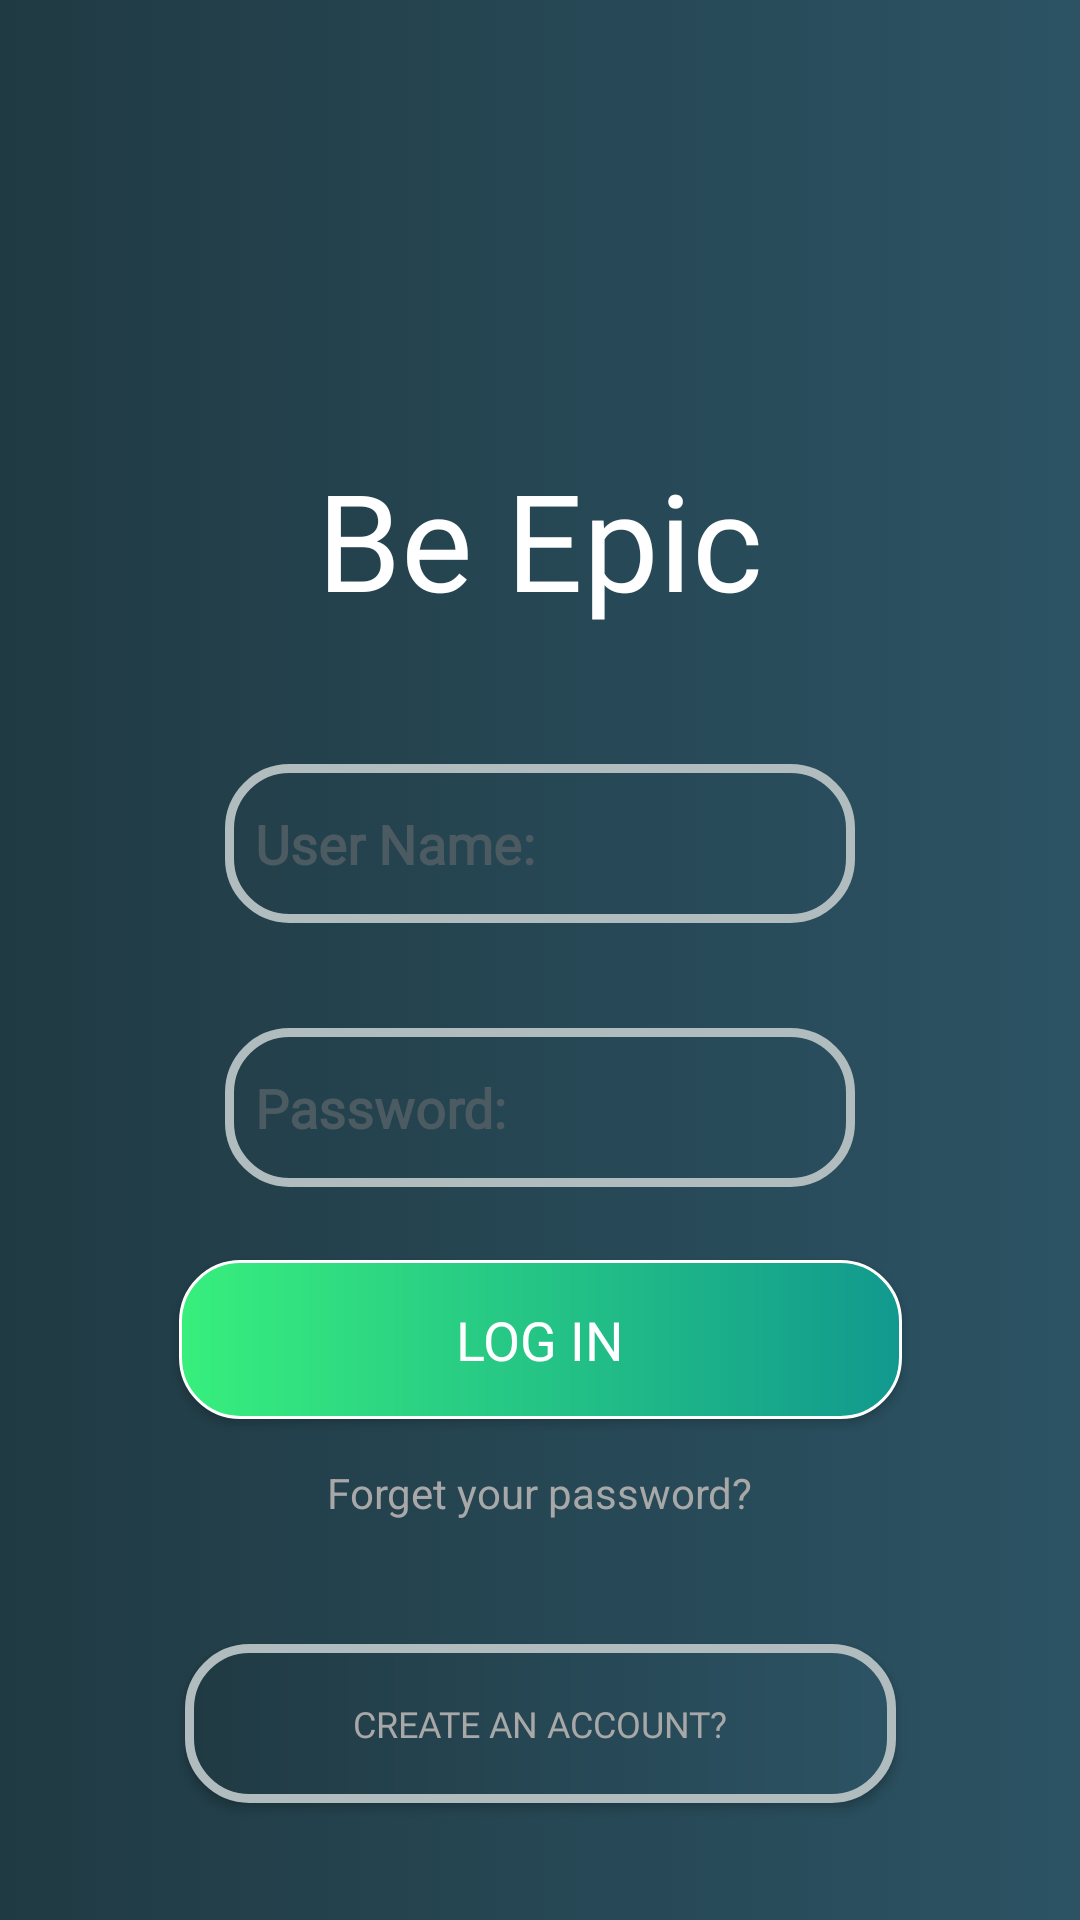

Here is an Android app screen rendered from its layout file. Give the layout XML and the strings, colors and styles it references.
<!-- AndroidManifest.xml: application theme AppTheme -->
<!-- res/layout/login_activity.xml -->
<?xml version="1.0" encoding="utf-8"?>
<android.support.constraint.ConstraintLayout
    xmlns:android="http://schemas.android.com/apk/res/android"
    xmlns:app="http://schemas.android.com/apk/res-auto"
    xmlns:tools="http://schemas.android.com/tools"
    android:layout_width="match_parent"
    android:layout_height="match_parent">

    <View
        android:id="@+id/view"
        android:layout_width="wrap_content"
        android:layout_height="wrap_content"
        android:background="@drawable/gradiant"
        app:layout_constraintBottom_toBottomOf="parent"
        app:layout_constraintEnd_toEndOf="parent"
        app:layout_constraintHorizontal_bias="0.0"
        app:layout_constraintStart_toStartOf="parent"
        app:layout_constraintTop_toTopOf="parent"
        app:layout_constraintVertical_bias="1.0" />

    <TextView
        android:id="@+id/txtLogo"
        android:layout_width="wrap_content"
        android:layout_height="wrap_content"
        android:layout_marginBottom="8dp"
        android:layout_marginEnd="8dp"
        android:layout_marginStart="8dp"
        android:layout_marginTop="8dp"
        android:fontFamily="@font/oleo_script_bold"
        android:text="Be Epic"
        android:textColor="#fff"
        android:textSize="45sp"
        app:layout_constraintBottom_toBottomOf="@+id/view"
        app:layout_constraintEnd_toEndOf="parent"
        app:layout_constraintStart_toStartOf="parent"
        app:layout_constraintTop_toTopOf="@+id/view"
        app:layout_constraintVertical_bias="0.251" />

    <EditText
        android:id="@+id/txtDisplayName"
        android:layout_width="wrap_content"
        android:layout_height="53dp"
        android:layout_marginBottom="8dp"
        android:layout_marginEnd="8dp"
        android:layout_marginStart="8dp"
        android:layout_marginTop="8dp"
        android:background="@drawable/rounded_text_box"
        android:ems="10"
        android:fontFamily="@font/roboto_slab_thin"
        android:inputType="textPersonName"
        android:paddingLeft="10dp"
        android:text="User Name: "
        android:textColor="#4c5b61"
        android:textStyle="bold"
        app:layout_constraintBottom_toBottomOf="@+id/view"
        app:layout_constraintEnd_toEndOf="parent"
        app:layout_constraintStart_toStartOf="@+id/view"
        app:layout_constraintTop_toBottomOf="@+id/txtLogo"
        app:layout_constraintVertical_bias="0.102" />

    <EditText
        android:id="@+id/txtPassword"
        android:layout_width="wrap_content"
        android:layout_height="53dp"
        android:layout_marginBottom="8dp"
        android:layout_marginEnd="8dp"
        android:layout_marginStart="8dp"
        android:layout_marginTop="8dp"
        android:background="@drawable/rounded_text_box"
        android:ems="10"
        android:fontFamily="@font/roboto_slab_thin"
        android:inputType="textPersonName"
        android:paddingLeft="10dp"
        android:text="Password:"
        android:textColor="#4c5b61"
        android:textStyle="bold"
        app:layout_constraintBottom_toBottomOf="@+id/view"
        app:layout_constraintEnd_toEndOf="parent"
        app:layout_constraintStart_toStartOf="parent"
        app:layout_constraintTop_toBottomOf="@+id/txtDisplayName"
        app:layout_constraintVertical_bias="0.103" />

    <Button
        android:id="@+id/button"
        android:layout_width="241dp"
        android:layout_height="53dp"
        android:layout_marginStart="8dp"
        android:layout_marginTop="8dp"
        android:layout_marginEnd="8dp"
        android:layout_marginBottom="8dp"
        android:background="@drawable/gradiant_button"
        android:fontFamily="@font/roboto_slab_thin"
        android:text="Log In"
        android:textColor="#fff"
        android:textSize="18sp"
        app:layout_constraintBottom_toBottomOf="@+id/view"
        app:layout_constraintEnd_toEndOf="parent"
        app:layout_constraintStart_toStartOf="parent"
        app:layout_constraintTop_toBottomOf="@+id/txtPassword"
        app:layout_constraintVertical_bias="0.093" />

    <TextView
        android:id="@+id/textView"
        android:layout_width="wrap_content"
        android:layout_height="21dp"
        android:layout_marginBottom="8dp"
        android:layout_marginEnd="8dp"
        android:layout_marginStart="8dp"
        android:layout_marginTop="8dp"
        android:text="Forget your password?"
        android:textColor="#a8a8a8"
        app:layout_constraintBottom_toBottomOf="parent"
        app:layout_constraintEnd_toEndOf="parent"
        app:layout_constraintStart_toStartOf="parent"
        app:layout_constraintTop_toBottomOf="@+id/button"
        app:layout_constraintVertical_bias="0.054" />

    <Button
        android:id="@+id/btnCrtAcount"
        android:layout_width="237dp"
        android:layout_height="53dp"
        android:layout_marginStart="8dp"
        android:layout_marginTop="8dp"
        android:layout_marginEnd="8dp"
        android:layout_marginBottom="8dp"
        android:background="@drawable/rounded_button"
        android:fontFamily="@font/roboto_slab_thin"
        android:text="Create an account?"
        android:textColor="#a8a8a8"
        android:textSize="12sp"
        app:layout_constraintBottom_toBottomOf="@+id/view"
        app:layout_constraintEnd_toEndOf="parent"
        app:layout_constraintStart_toStartOf="parent"
        app:layout_constraintTop_toBottomOf="@+id/textView" />


</android.support.constraint.ConstraintLayout>
<!-- resources referenced by this layout -->
<resources>
  <!-- drawable gradiant (drawable) -->
  <?xml version="1.0" encoding="utf-8"?>
  <selector xmlns:android="http://schemas.android.com/apk/res/android">
      <item><shape> <gradient
          android:angle="180"
  
          android:endColor="#203A43"
          android:startColor="#2C5364"
          android:type="linear"
          /></shape>
      </item>
  </selector>
  <!-- drawable gradiant_button (drawable) -->
  <?xml version="1.0" encoding="utf-8"?>
  <shape xmlns:android="http://schemas.android.com/apk/res/android">
  
      <stroke android:width="1dp" android:color="@color/white" />
      <corners android:radius="20dp"/>
      <padding android:left="0dp" android:top="0dp" android:right="0dp" android:bottom="0dp" />
      <gradient
          android:angle="180"
  
          android:endColor="#38ef7d"
          android:startColor="#11998e"
          android:type="linear"
          />
  </shape>
  <!-- drawable rounded_button (drawable) -->
  <shape xmlns:android="http://schemas.android.com/apk/res/android">
      <gradient
          android:angle="180"
  
          android:endColor="#203A43"
          android:startColor="#2C5364"
          android:type="linear"
          />
      <stroke android:width="3dp" android:color="#B1BCBE" />
      <corners android:radius="20dp"/>
      <padding android:left="0dp" android:top="0dp" android:right="0dp" android:bottom="0dp" />
  
  </shape>
  <!-- drawable rounded_text_box (drawable) -->
  <?xml version="1.0" encoding="utf-8"?>
  <shape xmlns:android="http://schemas.android.com/apk/res/android">
  
  <stroke android:width="3dp" android:color="#B1BCBE" />
  <corners android:radius="20dp"/>
  <padding android:left="0dp" android:top="0dp" android:right="0dp" android:bottom="0dp" />
  
  </shape>
  <style name="AppTheme" parent="Theme.AppCompat.Light.NoActionBar">
          
          <item name="colorPrimary">@color/colorPrimary</item>
          <item name="colorPrimaryDark">@color/colorPrimaryDark</item>
          <item name="colorAccent">@color/colorAccent</item>
          <item name="android:windowAnimationStyle">@style/CustomActivityAnimation</item>
      </style>
  <color name="white">#FFFFFF</color>
  <color name="colorPrimary">#3E4F5F</color>
  <color name="colorPrimaryDark">#032B43</color>
  <color name="colorAccent">#3E4F5F</color>
  <style name="CustomActivityAnimation" parent="@android:style/Animation.Activity">
          <item name="android:activityOpenEnterAnimation">@anim/slide_in_right</item>
          <item name="android:activityOpenExitAnimation">@anim/slide_out_left</item>
          <item name="android:activityCloseEnterAnimation">@anim/slide_in_left</item>
          <item name="android:activityCloseExitAnimation">@anim/slide_out_right</item>
      </style>
</resources>
